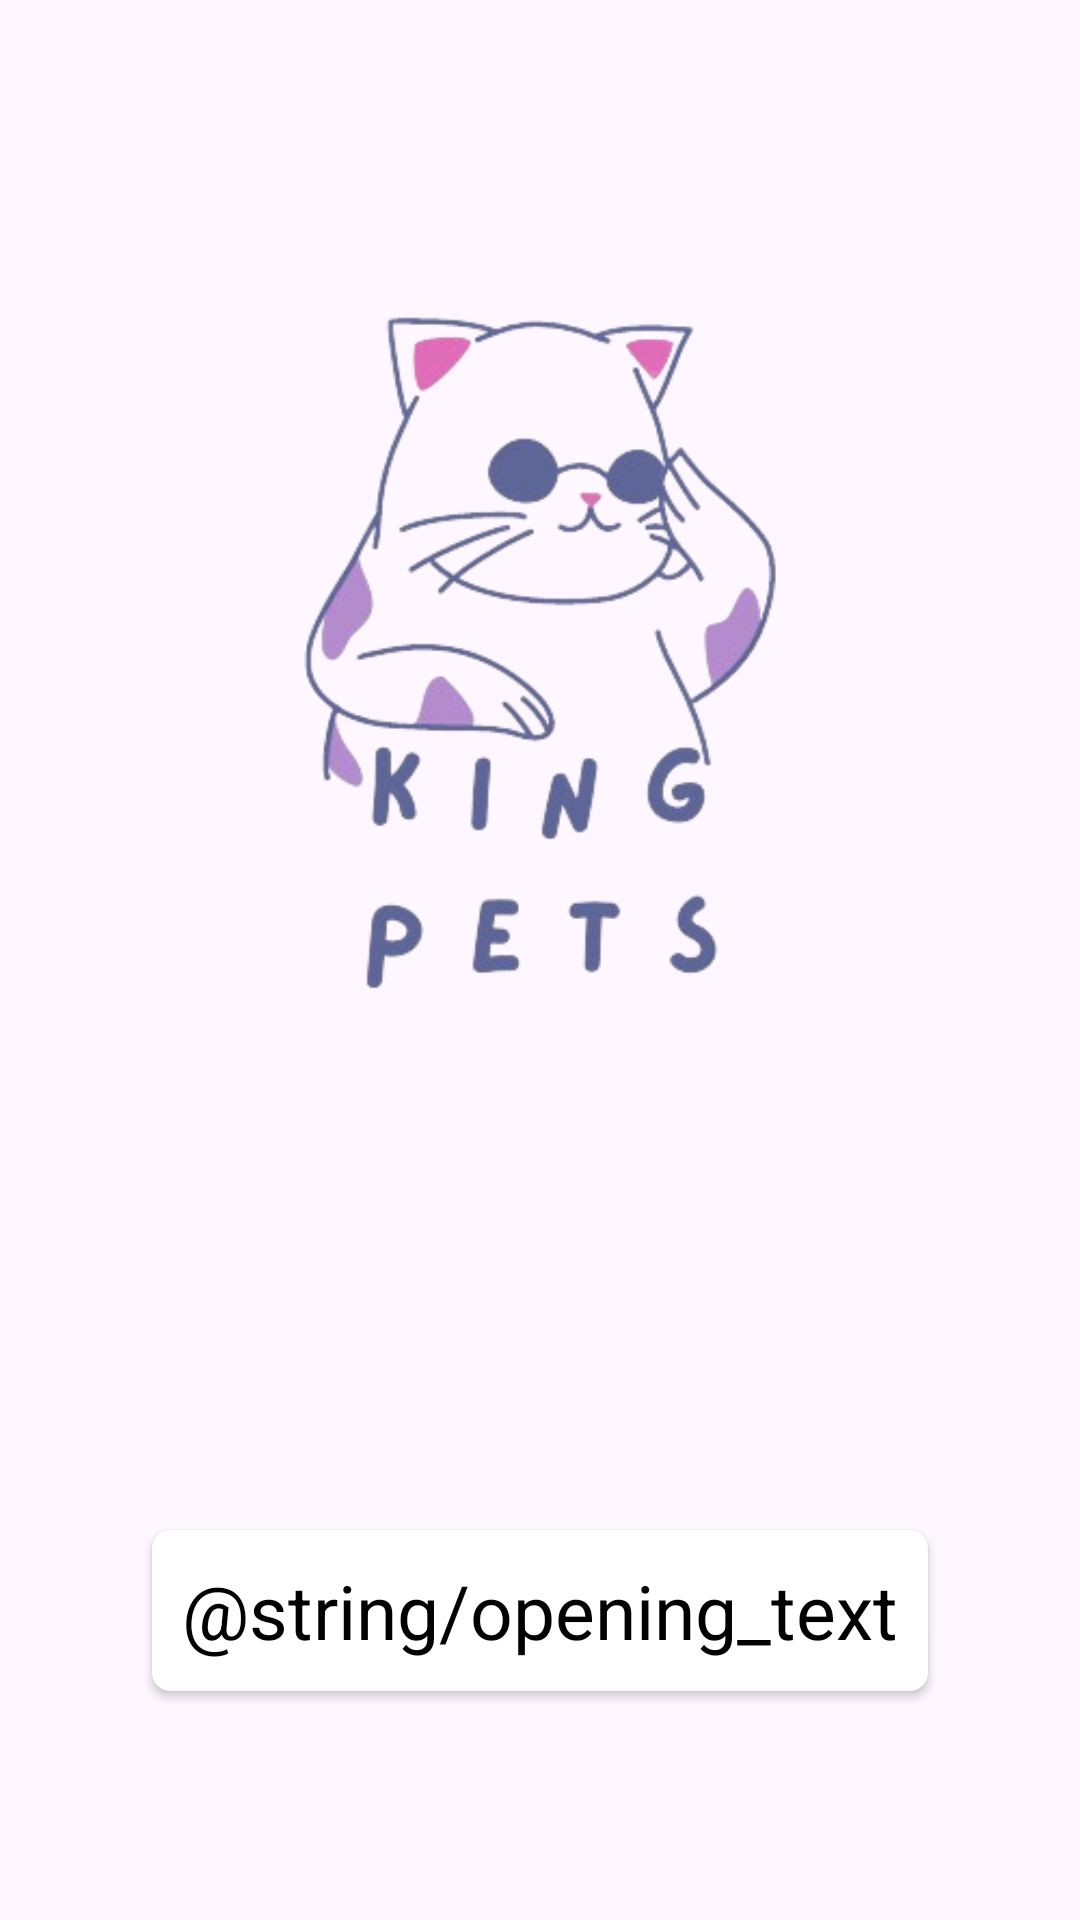

The Android layout XML behind this screen, and the referenced resources:
<!-- AndroidManifest.xml: application theme Theme.Pet_Inventory -->
<!-- res/layout/activity_entry_screen.xml -->
<?xml version="1.0" encoding="utf-8"?>
<androidx.constraintlayout.widget.ConstraintLayout
    xmlns:android="http://schemas.android.com/apk/res/android"
    xmlns:app="http://schemas.android.com/apk/res-auto"
    xmlns:tools="http://schemas.android.com/tools"
    android:layout_width="match_parent"
    android:layout_height="match_parent"
    tools:context=".Entry_Screen">

    <LinearLayout
        android:layout_width="match_parent"
        android:layout_height="match_parent"
        android:orientation="vertical">

        <ImageView
            android:id="@+id/imageView"
            android:layout_width="match_parent"
            android:layout_height="wrap_content"
            app:srcCompat="@drawable/entry_logo" />

        <androidx.cardview.widget.CardView
            android:id="@+id/cardView"
            android:layout_width="wrap_content"
            android:layout_height="wrap_content"
            app:cardCornerRadius="6dp"
            android:elevation="6dp"
            android:layout_marginTop="5dp"
            android:layout_marginLeft="5dp"
            android:layout_marginRight="5dp"
            android:layout_gravity="center"
            app:cardUseCompatPadding="true">

            <LinearLayout
                android:layout_width="match_parent"
                android:layout_height="wrap_content"
                android:background="@drawable/corner"
                android:padding="5dp">


                    <TextView
                        android:id="@+id/nameTextView"
                        android:layout_width="wrap_content"
                        android:layout_height="wrap_content"
                        android:text="@string/opening_text"
                        android:padding="5dp"
                        android:textColor="@color/black"
                        android:textSize="25sp"
                        android:layout_gravity="center_vertical"/>



            </LinearLayout>

        </androidx.cardview.widget.CardView>
    </LinearLayout>
</androidx.constraintlayout.widget.ConstraintLayout>
<!-- resources referenced by this layout -->
<resources>
  <color name="black">#FF000000</color>
  <!-- drawable corner (drawable) -->
  <?xml version="1.0" encoding="UTF-8"?>
  <shape xmlns:android="http://schemas.android.com/apk/res/android">
      
      
      <stroke android:width="1dp" android:color="#FFFFFF" />
      <corners android:radius="10dp"/>
      <padding android:left="0dp" android:top="0dp" android:right="0dp" android:bottom="0dp" />
  </shape>
  <!-- drawable entry_logo: png bitmap (drawable, 61989 bytes) -->
  <style name="Theme.Pet_Inventory" parent="Base.Theme.Pet_Inventory" />
  <style name="Base.Theme.Pet_Inventory" parent="Theme.Material3.DayNight">
          
          
      </style>
</resources>
